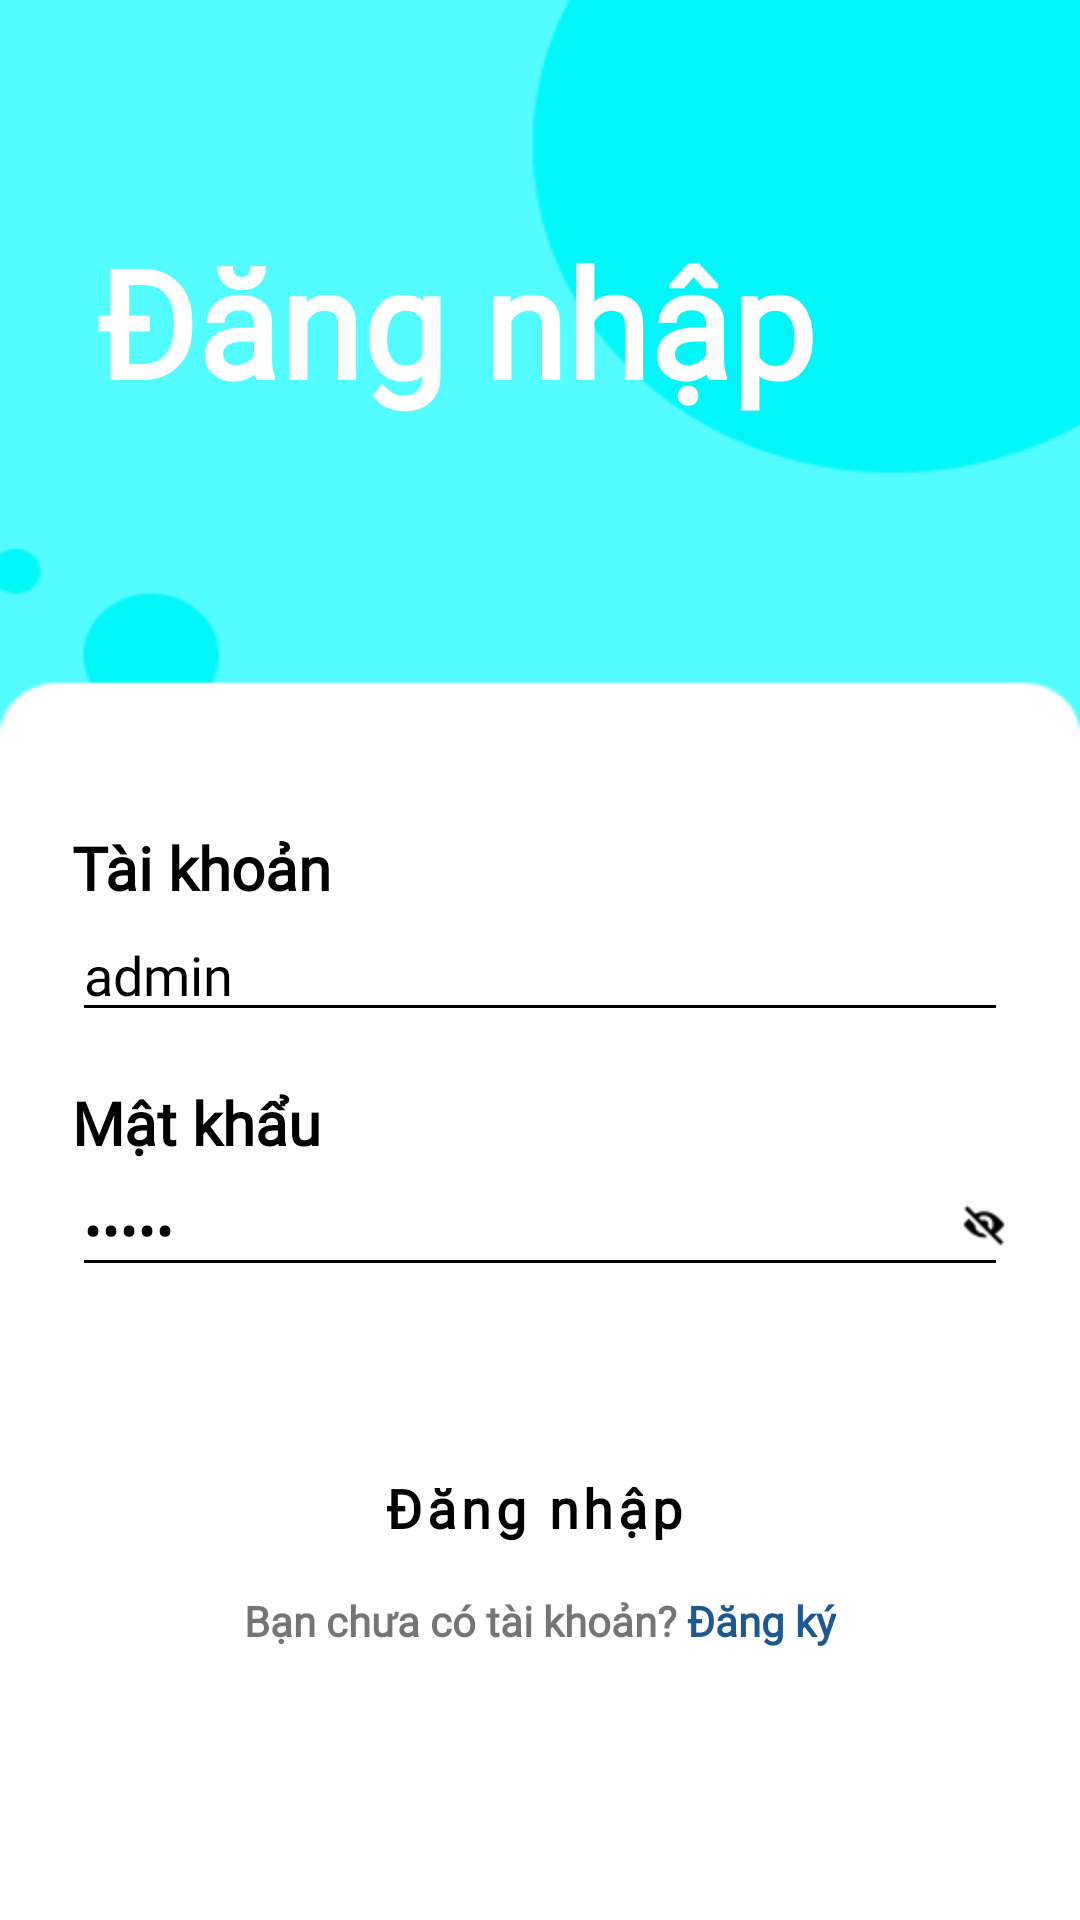

Here is an Android app screen rendered from its layout file. Give the layout XML and the strings, colors and styles it references.
<!-- AndroidManifest.xml: application theme Theme.Warehouse -->
<!-- res/layout/activity_signin.xml -->
<?xml version="1.0" encoding="utf-8"?>
<layout xmlns:android="http://schemas.android.com/apk/res/android"
    xmlns:app="http://schemas.android.com/apk/res-auto"
    xmlns:tools="http://schemas.android.com/tools">

    <LinearLayout
        android:layout_width="match_parent"
        android:layout_height="match_parent"
        android:background="@drawable/bg_login"
        android:orientation="vertical"
        android:weightSum="10"
        tools:context=".SigninActivity">

        <TextView
            android:layout_width="match_parent"
            android:layout_height="0dp"
            android:layout_weight="5"
            android:paddingHorizontal="32dp"
            android:gravity="center_vertical"
            android:fontFamily="@font/quicksand"
            android:text="Đăng nhập"
            android:textColor="@color/white"
            android:textSize="50dp"
            android:textStyle="bold" />

        <LinearLayout
            android:layout_width="match_parent"
            android:layout_height="wrap_content"
            android:layout_weight="5"
            android:weightSum="10"
            android:gravity="center_vertical"
            android:paddingHorizontal="24dp"
            android:orientation="vertical">

            <LinearLayout
                android:layout_width="match_parent"
                android:layout_height="0dp"
                android:layout_weight="2"
                android:gravity="center"
                android:orientation="vertical">

                <TextView
                    android:layout_width="wrap_content"
                    android:layout_height="wrap_content"
                    android:layout_gravity="left"
                    android:fontFamily="@font/quicksand"
                    android:text="Tài khoản"
                    android:textColor="@color/black"
                    android:textSize="20dp"
                    android:textStyle="bold" />

                <EditText
                    android:id="@+id/edUsername"
                    android:layout_width="match_parent"
                    android:layout_height="wrap_content"
                    android:fontFamily="@font/quicksand"
                    android:hint="Nhập tài khoản của bạn"
                    android:text="admin"
                    android:inputType="text" />
            </LinearLayout>

            <LinearLayout
                android:layout_width="match_parent"
                android:layout_height="0dp"
                android:layout_weight="2"
                android:gravity="center"
                android:orientation="vertical">

                <TextView
                    android:layout_width="wrap_content"
                    android:layout_height="wrap_content"
                    android:layout_gravity="left"
                    android:fontFamily="@font/quicksand"
                    android:text="Mật khẩu"
                    android:textColor="@color/black"
                    android:textSize="20dp"
                    android:textStyle="bold" />


                <FrameLayout
                    android:layout_width="match_parent"
                    android:layout_height="wrap_content">


                    <EditText
                        android:id="@+id/edPassword"
                        android:layout_width="match_parent"
                        android:layout_height="wrap_content"
                        android:fontFamily="@font/quicksand"
                        android:hint="Nhập mật khẩu của bạn"
                        android:text="admin"
                        android:inputType="textPassword" />

                    <ImageView
                        android:id="@+id/pass_toggle"
                        android:layout_width="16dp"
                        android:layout_height="16dp"
                        android:layout_gravity="right|center_vertical"
                        android:src="@drawable/ic_eye_blind"
                        android:tag="blind" />
                </FrameLayout>
            </LinearLayout>

            <LinearLayout
                android:layout_width="match_parent"
                android:layout_height="0dp"
                android:layout_weight="3.5"
                android:gravity="center"
                android:paddingHorizontal="24dp"
                android:orientation="vertical">

                <Button
                    android:id="@+id/btnLogin"
                    style="@style/Widget.ButtonRound"
                    android:layout_width="match_parent"
                    android:layout_height="wrap_content"
                    android:text="Đăng nhập"
                    android:textSize="18dp" />

                <LinearLayout
                    android:layout_width="wrap_content"
                    android:layout_height="wrap_content"
                    android:layout_gravity="center">

                    <TextView
                        android:layout_width="wrap_content"
                        android:layout_height="wrap_content"
                        android:fontFamily="@font/quicksand"
                        android:text="Bạn chưa có tài khoản? "
                        android:textStyle="bold" />

                    <TextView
                        android:id="@+id/tvRegister"
                        android:layout_width="wrap_content"
                        android:layout_height="wrap_content"
                        android:fontFamily="@font/quicksand"
                        android:text="Đăng ký"
                        android:textColor="#1E5890"
                        android:textStyle="bold" />

                </LinearLayout>
            </LinearLayout>
        </LinearLayout>
    </LinearLayout>
</layout>
<!-- resources referenced by this layout -->
<resources>
  <color name="black">#000000</color>
  <color name="white">#FFFFFF</color>
  <!-- drawable bg_login: png bitmap (drawable-v24, 4969 bytes) -->
  <!-- drawable ic_eye_blind: png bitmap (drawable-v24, 536 bytes) -->
  <style name="Widget.ButtonRound" parent="Widget.MaterialComponents.Button.Icon">
          <item name="shapeAppearanceOverlay">@style/ShapeAppearanceOverlayRound</item>
          <item name="android:includeFontPadding">true</item>
          <item name="android:textAllCaps">false</item>
          <item name="android:textColor">@color/black</item>
          <item name="android:textStyle">bold</item>
          <item name="android:paddingVertical">16dp</item>
          <item name="android:fontFamily">@font/quicksand</item>
          <item name="contentPadding">100dp</item>
          <item name="android:outlineProvider">none</item>
      </style>
  <style name="Theme.Warehouse" parent="Theme.MaterialComponents.DayNight.NoActionBar">
          
          <item name="colorPrimary">@color/primaryColor</item>
          <item name="colorPrimaryVariant">@color/primaryDarkColor</item>
          <item name="colorOnPrimary">@color/white</item>
          
          <item name="colorSecondary">@color/secondaryColor</item>
          <item name="colorSecondaryVariant">@color/secondaryDarkColor</item>
          <item name="colorOnSecondary">@color/black</item>
          
          <item name="android:statusBarColor">?attr/colorPrimary</item>
          
          <item name="android:textColorPrimary">@color/black</item>
          <item name="android:textColorSecondary">@color/black</item>
      </style>
  <style name="ShapeAppearanceOverlayRound" parent="">
          <item name="cornerFamily">rounded</item>
          <item name="cornerSize">24dp</item>
      </style>
  <color name="primaryColor">#00acc1</color>
  <color name="primaryDarkColor">#007c91</color>
  <color name="secondaryColor">#80deea</color>
  <color name="secondaryDarkColor">#4bacb8</color>
</resources>
